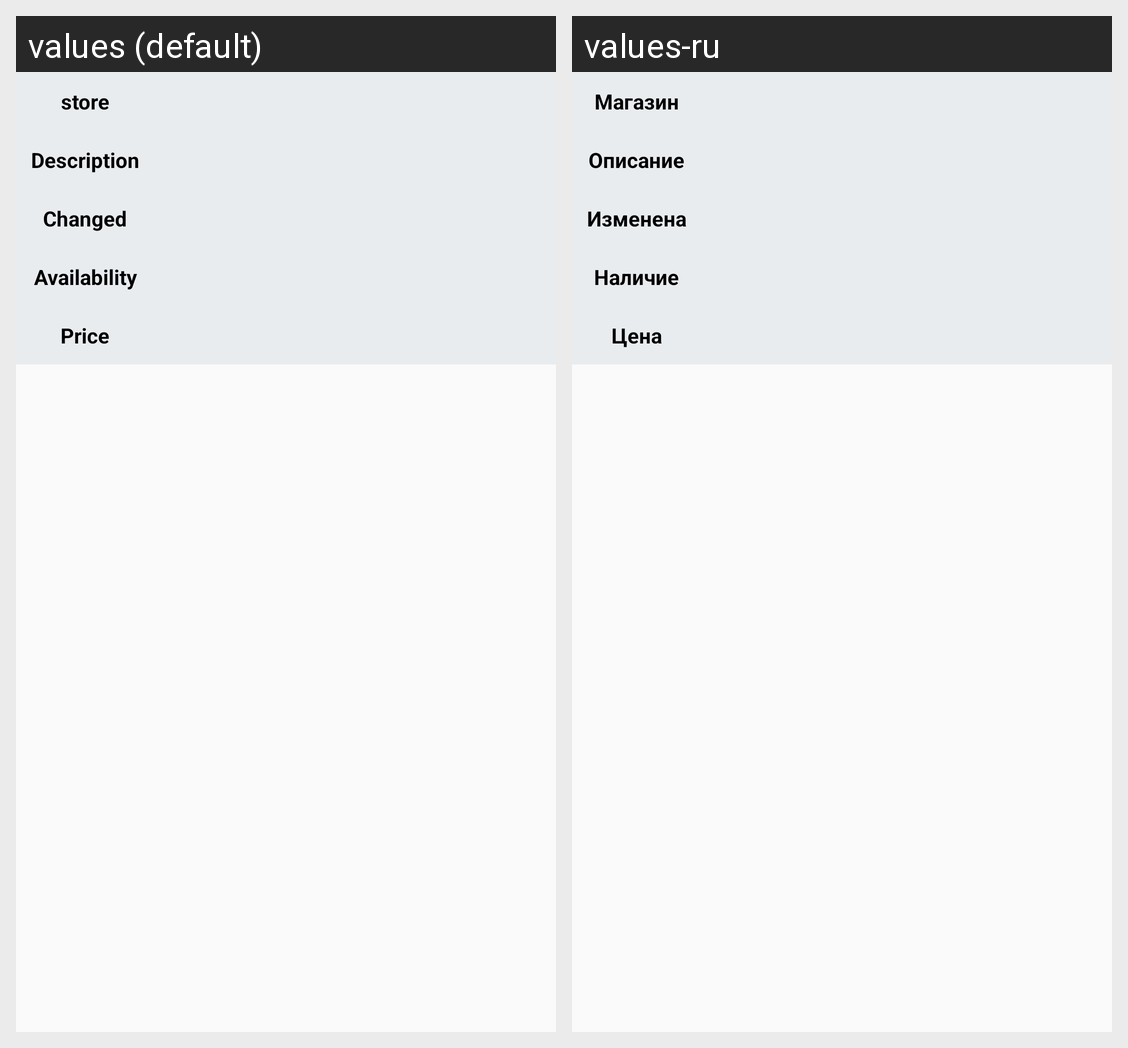

Translations of the strings shown on this Android screen, per locale in the grid:
Android screen res/layout/items_info_fragment.xml rendered under 2 locales, left to right: values (default), values-ru. Device: Nexus 5 (rendered at 1080×1920; each locale shown at half size, 540×960, under a caption strip naming it); theme AppTheme.
Strings drawn on this screen, with the default value and each locale's value (text and hints the layout hard-codes, and strings that could not be matched under every locale, appear in the picture but are not listed):

inf_tbl_shop_lbl
  values: store
  values-ru: Магазин

inf_tbl_discr_lbl
  values: Description
  values-ru: Описание

inf_tbl_datecr_lbl
  values: Changed
  values-ru: Изменена

inf_tbl_instock_lbl
  values: Availability
  values-ru: Наличие

inf_tbl_price_lbl
  values: Price
  values-ru: Цена
